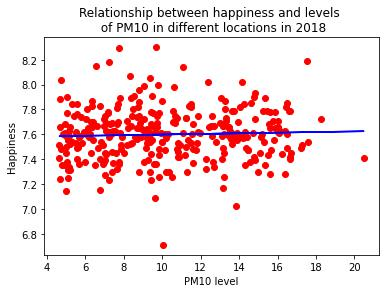

Source data for this figure (header and first rows):
PM10 level, Happiness, Year
4.875, 7.59, 2018
4.869, 7.65, 2018
4.877, 7.84, 2018
4.879, 7.26, 2018
4.88, 7.35, 2018
4.881, 7.82, 2018
4.87, 7.7, 2018
4.88, 7.75, 2018
4.882, 7.58, 2018
4.884, 7.47, 2018
4.884, 7.58, 2018
4.888, 7.77, 2018
4.902, 7.6, 2018
4.904, 7.66, 2018
4.872, 7.25, 2018
4.882, 7.8, 2018
4.885, 7.75, 2018
4.889, 7.7, 2018
4.89, 7.59, 2018
4.897, 7.49, 2018
4.92, 7.74, 2018
4.911, 7.66, 2018
4.871, 7.58, 2018
4.872, 7.49, 2018
4.874, 7.93, 2018
4.885, 7.53, 2018
4.892, 7.31, 2018
4.894, 7.8, 2018
4.897, 7.3, 2018
4.918, 7.96, 2018
4.943, 8.02, 2018
4.918, 7.66, 2018
4.905, 7.66, 2018
4.87, 7.53, 2018
4.871, 7.46, 2018
4.875, 7.66, 2018
4.888, 7.55, 2018
4.899, 7.68, 2018
4.901, 7.75, 2018
4.909, 7.15, 2018
4.994, 7.49, 2018
4.967, 7.59, 2018
4.928, 7.6, 2018
4.872, 7.72, 2018
4.874, 7.87, 2018
4.88, 7.46, 2018
4.895, 7.54, 2018
4.908, 7.79, 2018
4.911, 7.83, 2018
4.938, 7.4, 2018
5.312, 7.54, 2018
4.982, 7.49, 2018
4.952, 7.27, 2018
4.874, 7.61, 2018
4.874, 7.82, 2018
4.877, 7.98, 2018
4.897, 7.61, 2018
4.907, 7.84, 2018
4.906, 7.99, 2018
4.917, 7.75, 2018
... 253,656 more rows
